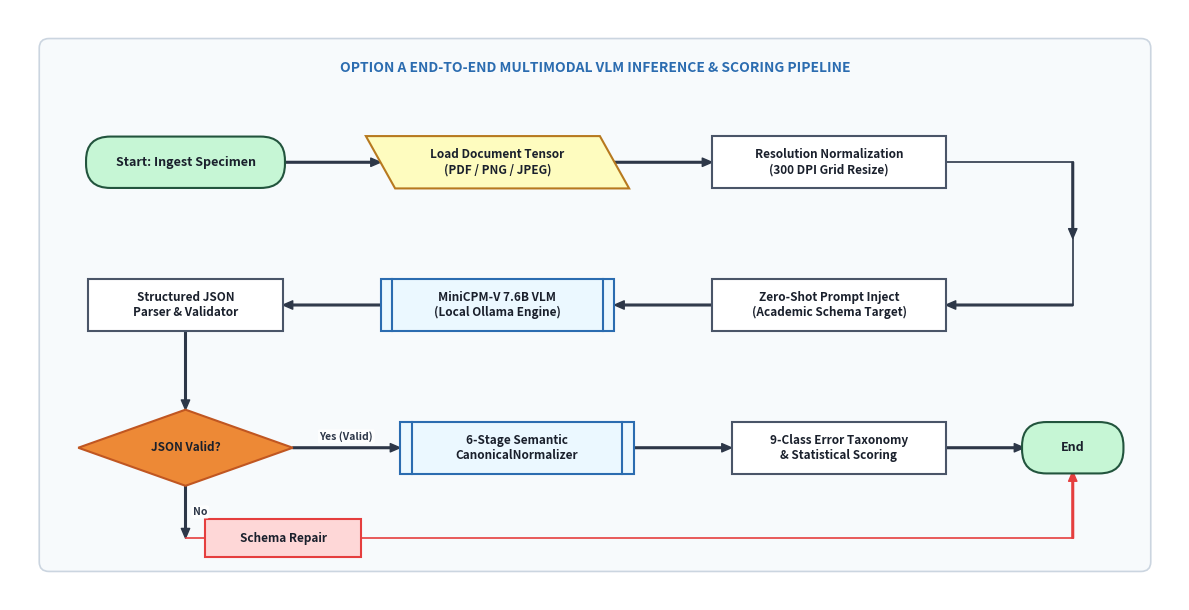

Reproduce this figure in Python. (Note: this script raises an exception after producing the figure.)
import matplotlib.pyplot as plt
from matplotlib.patches import FancyBboxPatch, Polygon, Circle

def test_colors():
    for arrow_color in ["#E53E3E", "#2D3748"]:
        fig, ax = plt.subplots(figsize=(12, 6.2), dpi=300)
        ax.set_xlim(0, 12)
        ax.set_ylim(0, 6.2)
        ax.axis('off')

        box_main = FancyBboxPatch((0.4, 0.4), 11.2, 5.4, boxstyle="round,pad=0.1", facecolor="#F7FAFC", edgecolor="#CBD5E0", linewidth=1.2)
        ax.add_patch(box_main)
        ax.text(6.0, 5.55, "OPTION A END-TO-END MULTIMODAL VLM INFERENCE & SCORING PIPELINE", fontsize=10, fontweight='bold', color="#2B6CB0", ha='center')

        def draw_oval(ax, x, y, w, h, text, color="#EBF8FF", border="#2B6CB0"):
            box = FancyBboxPatch((x - w/2, y - h/2), w, h, boxstyle=f"round,pad=0.02,rounding_size={h/2}", facecolor=color, edgecolor=border, linewidth=1.5, zorder=3)
            ax.add_patch(box)
            ax.text(x, y, text, ha='center', va='center', fontsize=9, fontweight='bold', color="#1A202C", zorder=4)

        def draw_parallelogram(ax, x, y, w, h, text, color="#FEFCBF", border="#D69E2E", skew=0.15):
            pts = [[x - w/2 + skew, y - h/2], [x + w/2 + skew, y - h/2], [x + w/2 - skew, y + h/2], [x - w/2 - skew, y + h/2]]
            poly = Polygon(pts, closed=True, facecolor=color, edgecolor=border, linewidth=1.5, zorder=3)
            ax.add_patch(poly)
            ax.text(x, y, text, ha='center', va='center', fontsize=8.5, fontweight='bold', color="#1A202C", zorder=4)

        def draw_rect(ax, x, y, w, h, text, color="#FFFFFF", border="#4A5568", subtitle=None):
            box = FancyBboxPatch((x - w/2, y - h/2), w, h, boxstyle="square,pad=0.0", facecolor=color, edgecolor=border, linewidth=1.5, zorder=3)
            ax.add_patch(box)
            if subtitle:
                ax.text(x, y + 0.12*h, text, ha='center', va='center', fontsize=9, fontweight='bold', color="#1A202C", zorder=4)
                ax.text(x, y - 0.18*h, subtitle, ha='center', va='center', fontsize=7.5, color="#4A5568", style='italic', zorder=4)
            else:
                ax.text(x, y, text, ha='center', va='center', fontsize=8.5, fontweight='bold', color="#1A202C", zorder=4)

        def draw_predefined_process(ax, x, y, w, h, text, color="#EDF2F7", border="#2B6CB0"):
            draw_rect(ax, x, y, w, h, text, color=color, border=border)
            ax.plot([x - w/2 + 0.12, x - w/2 + 0.12], [y - h/2, y + h/2], color=border, linewidth=1.5, zorder=4)
            ax.plot([x + w/2 - 0.12, x + w/2 - 0.12], [y - h/2, y + h/2], color=border, linewidth=1.5, zorder=4)

        def draw_diamond(ax, x, y, w, h, text, color="#FFF5F5", border="#E53E3E"):
            pts = [[x, y + h/2], [x + w/2, y], [x, y - h/2], [x - w/2, y]]
            poly = Polygon(pts, closed=True, facecolor=color, edgecolor=border, linewidth=1.5, zorder=3)
            ax.add_patch(poly)
            ax.text(x, y, text, ha='center', va='center', fontsize=8.5, fontweight='bold', color="#1A202C", zorder=4)

        def draw_arrow(ax, x1, y1, x2, y2, text=None, text_pos='right', color="#2D3748"):
            ax.annotate('', xy=(x2, y2), xytext=(x1, y1),
                        arrowprops=dict(facecolor=color, edgecolor=color, width=1.2, headwidth=6, headlength=7, shrink=0.0),
                        zorder=2)
            if text:
                tx = (x1 + x2) / 2
                ty = (y1 + y2) / 2
                offset_x = 0.15 if text_pos == 'right' else (-0.15 if text_pos == 'left' else 0.0)
                offset_y = 0.12 if text_pos == 'top' else (-0.12 if text_pos == 'bottom' else 0.0)
                ax.text(tx + offset_x, ty + offset_y, text, fontsize=7.5, fontweight='bold', color=color,
                        ha='center', va='center', bbox=dict(boxstyle='round,pad=0.15', facecolor='white', edgecolor='none', alpha=0.85), zorder=5)

        # Row 1
        draw_oval(ax, 1.8, 4.6, 2.0, 0.5, "Start: Ingest Specimen", color="#C6F6D5", border="#22543D")
        draw_arrow(ax, 2.8, 4.6, 3.8, 4.6)
        draw_parallelogram(ax, 5.0, 4.6, 2.4, 0.55, "Load Document Tensor\n(PDF / PNG / JPEG)", color="#FEFCBF", border="#B7791F")
        draw_arrow(ax, 6.2, 4.6, 7.2, 4.6)
        draw_rect(ax, 8.4, 4.6, 2.4, 0.55, "Resolution Normalization\n(300 DPI Grid Resize)", color="#FFFFFF", border="#4A5568")

        # Row 1 to Row 2 connection
        ax.plot([9.6, 10.9], [4.6, 4.6], color="#2D3748", linewidth=1.2, zorder=2)
        draw_arrow(ax, 10.9, 4.6, 10.9, 3.8)
        ax.plot([10.9, 10.9], [3.8, 3.1], color="#2D3748", linewidth=1.2, zorder=2)
        draw_arrow(ax, 10.9, 3.1, 9.6, 3.1)

        # Row 2
        draw_rect(ax, 8.4, 3.1, 2.4, 0.55, "Zero-Shot Prompt Inject\n(Academic Schema Target)", color="#FFFFFF", border="#4A5568")
        draw_arrow(ax, 7.2, 3.1, 6.2, 3.1)
        draw_predefined_process(ax, 5.0, 3.1, 2.4, 0.55, "MiniCPM-V 7.6B VLM\n(Local Ollama Engine)", color="#EBF8FF", border="#2B6CB0")
        draw_arrow(ax, 3.8, 3.1, 2.8, 3.1)
        draw_rect(ax, 1.8, 3.1, 2.0, 0.55, "Structured JSON\nParser & Validator", color="#FFFFFF", border="#4A5568")
        draw_arrow(ax, 1.8, 2.82, 1.8, 2.0)

        # Row 3
        draw_diamond(ax, 1.8, 1.6, 2.2, 0.8, "JSON Valid?", color="#ED8936", border="#C05621")
        draw_arrow(ax, 2.9, 1.6, 4.0, 1.6, "Yes (Valid)", text_pos='top')
        
        # Retry branch
        draw_arrow(ax, 1.8, 1.2, 1.8, 0.65, "No", text_pos='right')
        draw_rect(ax, 2.8, 0.65, 1.6, 0.4, "Schema Repair", color="#FED7D7", border="#E53E3E")
        ax.plot([1.8, 2.0], [0.65, 0.65], color="#E53E3E", linewidth=1.2)

        # Connect Schema Repair to End
        ax.plot([3.6, 10.9], [0.65, 0.65], color=arrow_color, linewidth=1.2, zorder=2)
        draw_arrow(ax, 10.9, 0.65, 10.9, 1.35, color=arrow_color)

        draw_predefined_process(ax, 5.2, 1.6, 2.4, 0.55, "6-Stage Semantic\nCanonicalNormalizer", color="#EBF8FF", border="#2B6CB0")
        draw_arrow(ax, 6.4, 1.6, 7.4, 1.6)
        draw_rect(ax, 8.5, 1.6, 2.2, 0.55, "9-Class Error Taxonomy\n& Statistical Scoring", color="#FFFFFF", border="#4A5568")
        draw_arrow(ax, 9.6, 1.6, 10.4, 1.6)
        draw_oval(ax, 10.9, 1.6, 1.0, 0.5, "End", color="#C6F6D5", border="#22543D")

        plt.tight_layout()
        tag = "red" if arrow_color == "#E53E3E" else "dark"
        plt.savefig(f"scratch/fig2_schema_{tag}.png", bbox_inches='tight', dpi=300)
        plt.close()
        print(f"Generated scratch/fig2_schema_{tag}.png")

test_colors()
